The GitHub repository niklasxiao/DataLabTrash contains a labelled image folder "dataset-augmented" with 7 categories: biological waste, cardboard, glass, metal, paper, plastic, trash. Examples follow, each with its label.

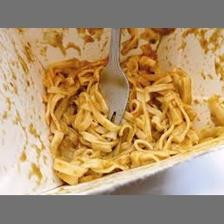
Label: biological waste

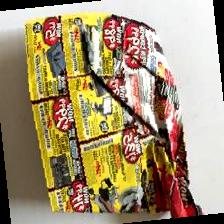
Label: paper

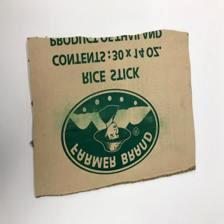
Label: cardboard

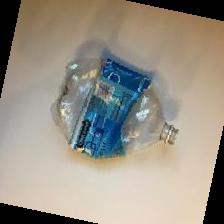
Label: plastic

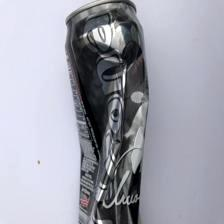
Label: metal

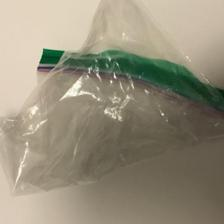
Label: trash
